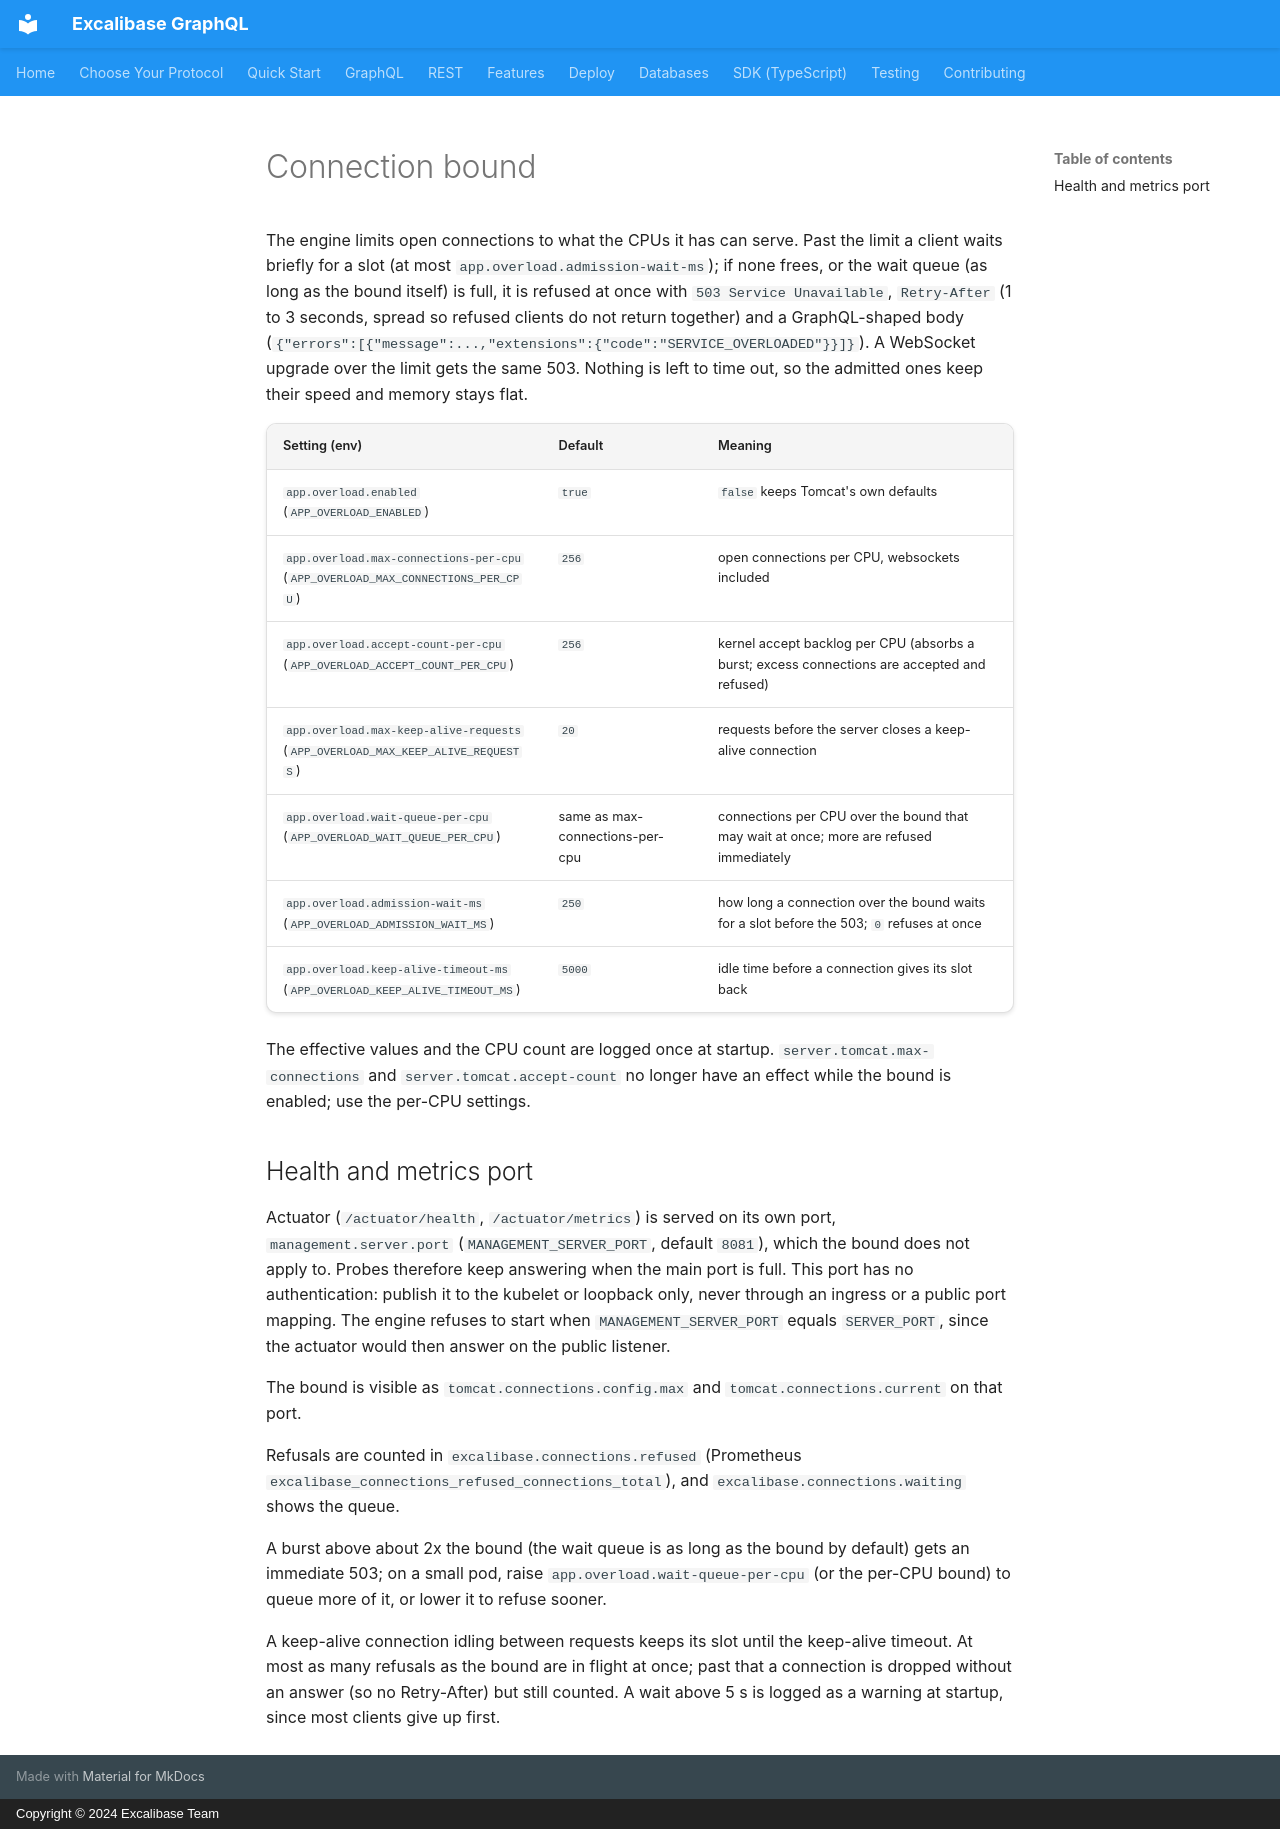

repository: excalibase/excalibase-graphql · page: features/connection-bound/index.html · generator: mkdocs · copyright: Copyright © 2024 Excalibase Team

# Connection bound

The engine limits open connections to what the CPUs it has can serve. Past the limit a client waits briefly for a slot (at most `app.overload.admission-wait-ms`); if none frees, or the wait queue (as long as the bound itself) is full, it is refused at once with `503 Service Unavailable`, `Retry-After` (1 to 3 seconds, spread so refused clients do not return together) and a GraphQL-shaped body (`{"errors":[{"message":...,"extensions":{"code":"SERVICE_OVERLOADED"}}]}`). A WebSocket upgrade over the limit gets the same 503. Nothing is left to time out, so the admitted ones keep their speed and memory stays flat.

| Setting (env) | Default | Meaning |
|---|---|---|
| `app.overload.enabled` (`APP_OVERLOAD_ENABLED`) | `true` | `false` keeps Tomcat's own defaults |
| `app.overload.max-connections-per-cpu` (`APP_OVERLOAD_MAX_CONNECTIONS_PER_CPU`) | `256` | open connections per CPU, websockets included |
| `app.overload.accept-count-per-cpu` (`APP_OVERLOAD_ACCEPT_COUNT_PER_CPU`) | `256` | kernel accept backlog per CPU (absorbs a burst; excess connections are accepted and refused) |
| `app.overload.max-keep-alive-requests` (`APP_OVERLOAD_MAX_KEEP_ALIVE_REQUESTS`) | `20` | requests before the server closes a keep-alive connection |
| `app.overload.wait-queue-per-cpu` (`APP_OVERLOAD_WAIT_QUEUE_PER_CPU`) | same as max-connections-per-cpu | connections per CPU over the bound that may wait at once; more are refused immediately |
| `app.overload.admission-wait-ms` (`APP_OVERLOAD_ADMISSION_WAIT_MS`) | `250` | how long a connection over the bound waits for a slot before the 503; `0` refuses at once |
| `app.overload.keep-alive-timeout-ms` (`APP_OVERLOAD_KEEP_ALIVE_TIMEOUT_MS`) | `5000` | idle time before a connection gives its slot back |

The effective values and the CPU count are logged once at startup. `server.tomcat.max-connections` and `server.tomcat.accept-count` no longer have an effect while the bound is enabled; use the per-CPU settings.

## Health and metrics port

Actuator (`/actuator/health`, `/actuator/metrics`) is served on its own port, `management.server.port` (`MANAGEMENT_SERVER_PORT`, default `8081`), which the bound does not apply to. Probes therefore keep answering when the main port is full. This port has no authentication: publish it to the kubelet or loopback only, never through an ingress or a public port mapping. The engine refuses to start when `MANAGEMENT_SERVER_PORT` equals `SERVER_PORT`, since the actuator would then answer on the public listener.

The bound is visible as `tomcat.connections.config.max` and `tomcat.connections.current` on that port.

Refusals are counted in `excalibase.connections.refused` (Prometheus `excalibase_connections_refused_connections_total`), and `excalibase.connections.waiting` shows the queue.

A burst above about 2x the bound (the wait queue is as long as the bound by default) gets an immediate 503; on a small pod, raise `app.overload.wait-queue-per-cpu` (or the per-CPU bound) to queue more of it, or lower it to refuse sooner.

A keep-alive connection idling between requests keeps its slot until the keep-alive timeout. At most as many refusals as the bound are in flight at once; past that a connection is dropped without an answer (so no Retry-After) but still counted. A wait above 5 s is logged as a warning at startup, since most clients give up first.
